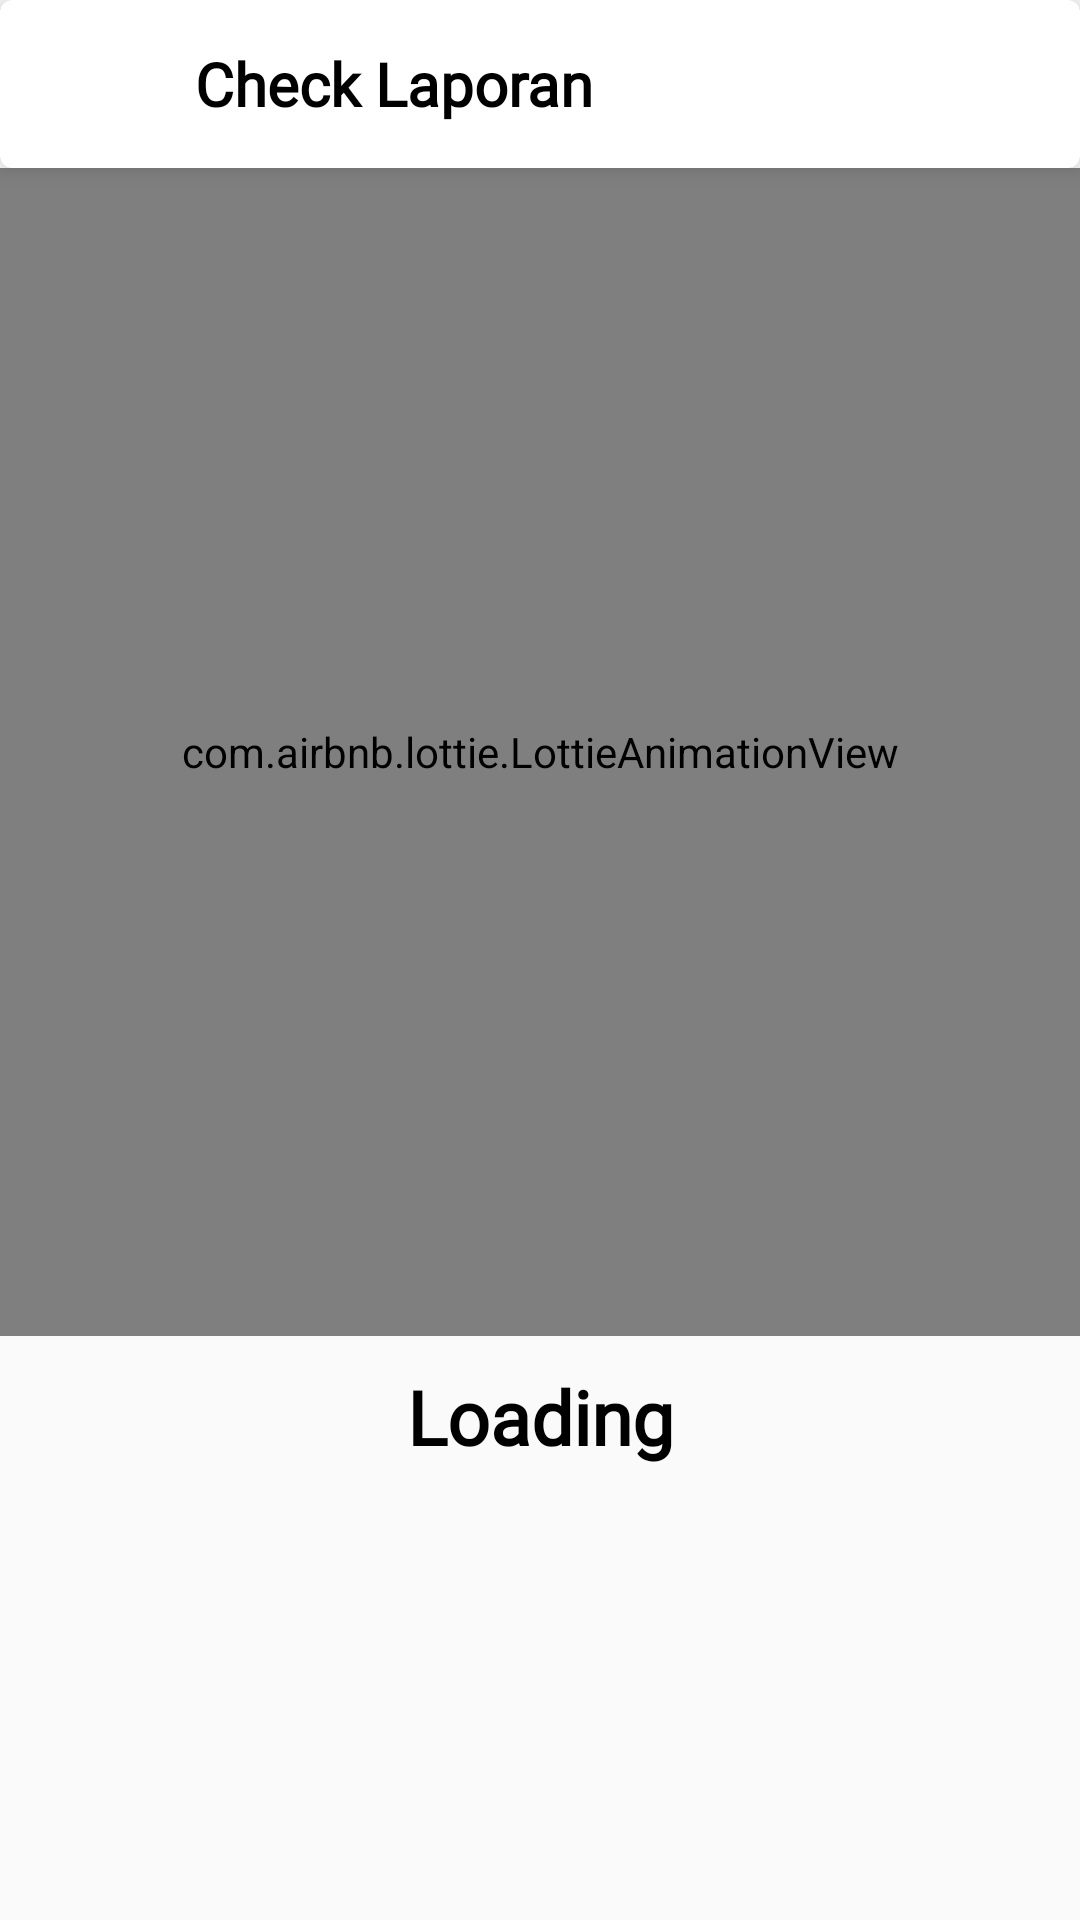

Layout XML and referenced resources for this Android screen:
<!-- AndroidManifest.xml: activity theme AppThemeNoAction -->
<!-- res/layout/activity_check_laporan.xml -->
<?xml version="1.0" encoding="utf-8"?>
<RelativeLayout xmlns:android="http://schemas.android.com/apk/res/android"
    xmlns:app="http://schemas.android.com/apk/res-auto"
    xmlns:tools="http://schemas.android.com/tools"
    android:layout_width="match_parent"
    android:layout_height="match_parent"
    tools:context=".Activity.FormLaporanActivity"
    xmlns:card_view="http://schemas.android.com/apk/res-auto">
    <com.airbnb.lottie.LottieAnimationView
        android:visibility="gone"
        app:lottie_loop="true"
        app:lottie_fileName="animation blue waves.json"
        app:lottie_autoPlay="true"
        android:layout_width="match_parent"
        android:layout_height="match_parent"
        android:scaleType="fitXY">
    </com.airbnb.lottie.LottieAnimationView>
    <LinearLayout
        android:layout_width="match_parent"
        android:layout_height="match_parent"
        android:orientation="vertical">
        <androidx.cardview.widget.CardView
            android:layout_width="match_parent"
            android:layout_height="?actionBarSize"
            card_view:cardElevation="4dp"
            card_view:cardCornerRadius="4dp">
            <LinearLayout
                android:layout_width="match_parent"
                android:layout_height="match_parent"
                android:orientation="horizontal"
                android:gravity="center">
                <RelativeLayout
                    android:background="@drawable/round_background"
                    android:layout_width="40dp"
                    android:layout_margin="10dp"
                    android:layout_height="40dp"
                    android:elevation="5dp"
                    android:gravity="center"
                    android:id="@+id/relativeBack">
                    <ImageView
                        android:layout_width="match_parent"
                        android:layout_height="match_parent"
                        android:src="@drawable/ic_baseline_arrow_back_24"/>
                </RelativeLayout>
                <TextView
                    android:layout_marginLeft="5dp"
                    android:layout_width="match_parent"
                    android:layout_height="match_parent"
                    android:text="Check Laporan"
                    android:gravity="center|left"
                    android:textColor="@color/colorBlack"
                    android:textStyle="bold"
                    android:fontFamily="@font/roboto"
                    android:textSize="20sp"/>
            </LinearLayout>
        </androidx.cardview.widget.CardView>
        <LinearLayout
            android:layout_width="match_parent"
            android:layout_height="match_parent"
            android:orientation="vertical"
            android:id="@+id/linearLoading">
            <com.airbnb.lottie.LottieAnimationView
                app:lottie_loop="true"
                app:lottie_fileName="world location.json"
                app:lottie_autoPlay="true"
                android:layout_width="match_parent"
                android:layout_height="match_parent"
                android:id="@+id/lottie"
                android:layout_weight="1">
            </com.airbnb.lottie.LottieAnimationView>
            <TextView
                android:layout_width="match_parent"
                android:layout_height="match_parent"
                android:layout_weight="2"
                android:text="Loading"
                android:textSize="25sp"
                android:layout_marginTop="10dp"
                android:textColor="@color/colorBlack"
                android:textStyle="bold"
                android:gravity="center|top"
                android:id="@+id/tvLoading"
                android:fontFamily="@font/roboto"/>
        </LinearLayout>
        <androidx.recyclerview.widget.RecyclerView
            android:layout_width="match_parent"
            android:layout_height="match_parent"
            android:id="@+id/recycler">

        </androidx.recyclerview.widget.RecyclerView>
    </LinearLayout>

</RelativeLayout>
<!-- resources referenced by this layout -->
<resources>
  <color name="colorBlack">#000000</color>
  <style name="AppThemeNoAction" parent="Theme.AppCompat.Light.NoActionBar">
          
          <item name="colorPrimary">@color/colorPrimary</item>
          <item name="colorPrimaryDark">@color/colorPrimaryDark</item>
          <item name="colorAccent">@color/colorAccent</item>
      </style>
  <color name="colorPrimary">#717DFF</color>
  <color name="colorPrimaryDark">#83717DFF</color>
  <color name="colorAccent">#6671E4</color>
</resources>
